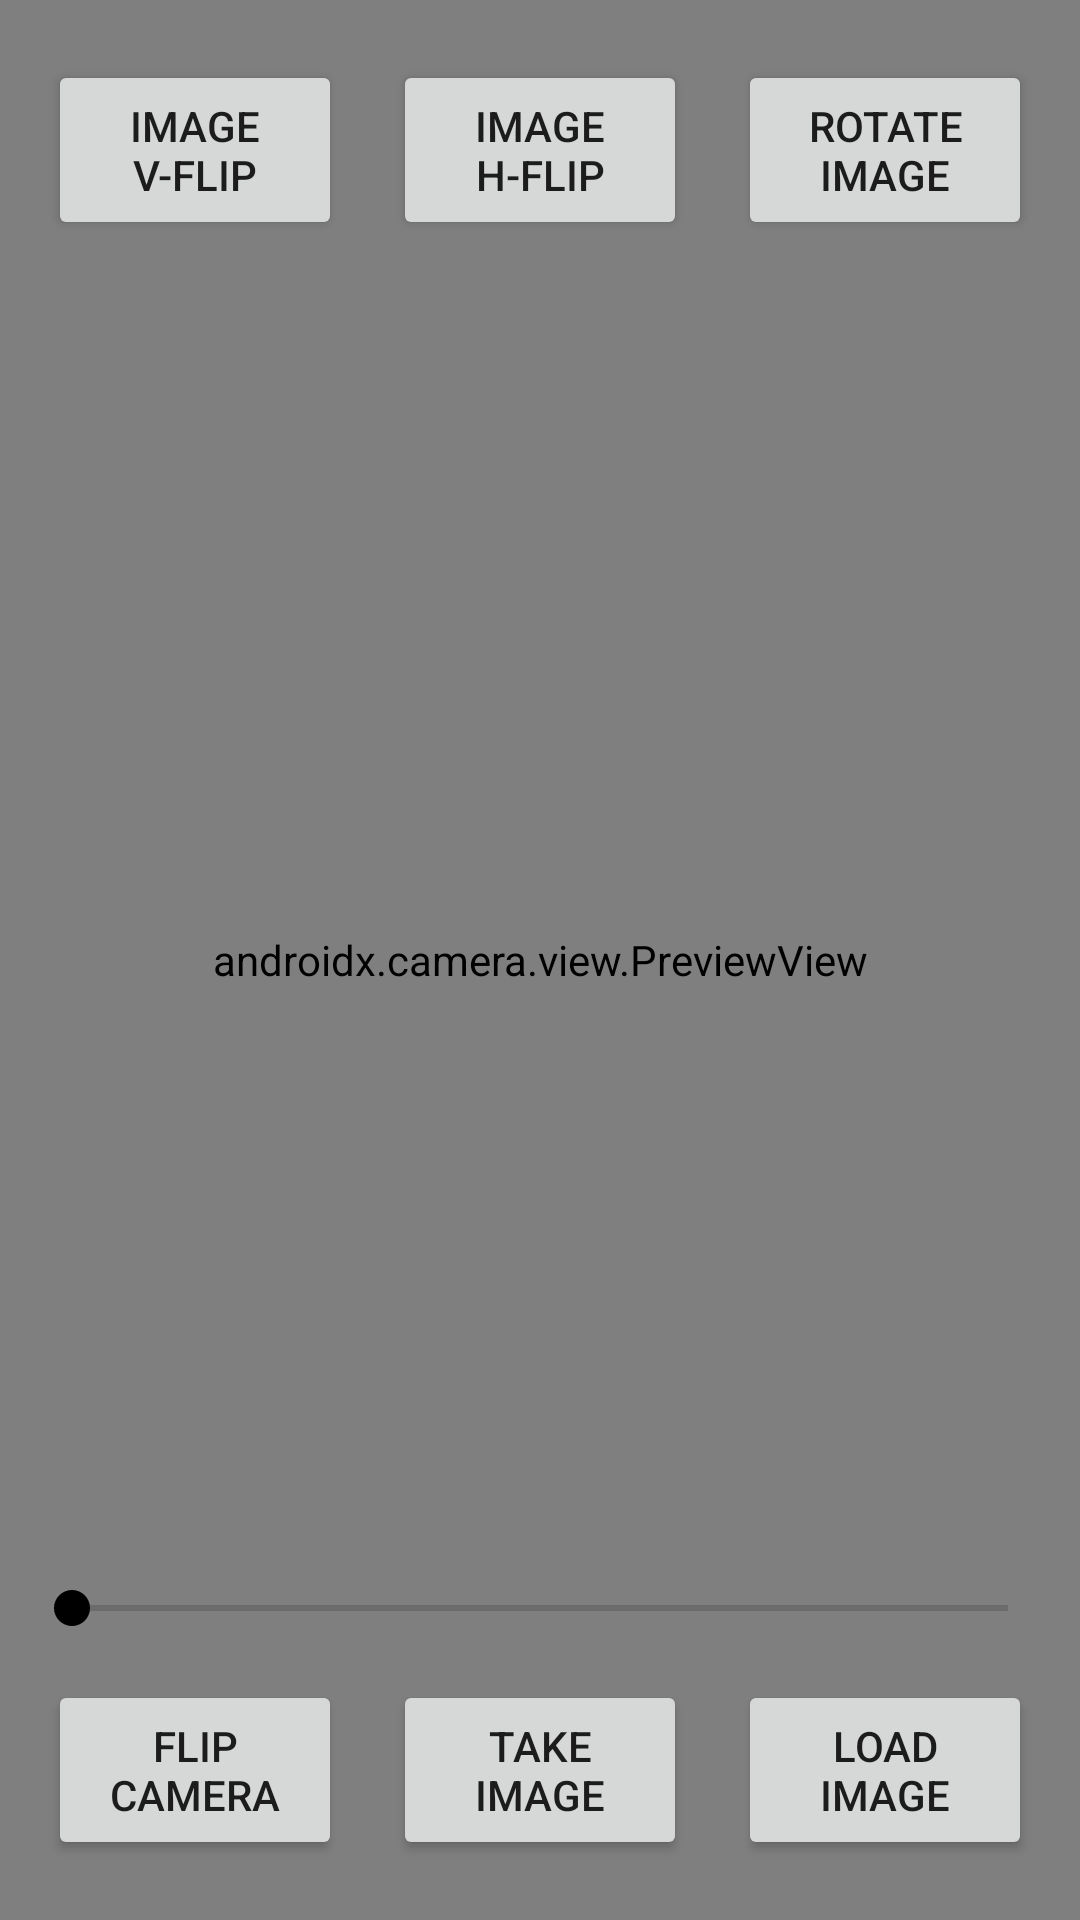

Reconstruct the res/layout file that produces this screen, plus the resources it refers to.
<!-- AndroidManifest.xml: application theme Theme.CameraXApp -->
<!-- res/layout/activity_main.xml -->
<?xml version="1.0" encoding="utf-8"?>
<androidx.constraintlayout.widget.ConstraintLayout xmlns:android="http://schemas.android.com/apk/res/android"
    xmlns:app="http://schemas.android.com/apk/res-auto"
    xmlns:tools="http://schemas.android.com/tools"
    android:layout_width="match_parent"
    android:layout_height="match_parent"
    tools:context=".MainActivity">

    <androidx.camera.view.PreviewView
        android:id="@+id/viewFinder"
        android:layout_width="0dp"
        android:layout_height="0dp"
        app:layout_constraintLeft_toLeftOf="parent"
        app:layout_constraintRight_toRightOf="parent"
        app:layout_constraintTop_toTopOf="parent"
        app:layout_constraintBottom_toBottomOf="parent"/>

    <ImageView
        android:id="@+id/basisImage"
        android:layout_width="wrap_content"
        android:layout_height="wrap_content"
        android:adjustViewBounds="true"
        android:contentDescription="@string/imageViewDescription"
        android:src="@drawable/ic_launcher_background"
        app:layout_constraintLeft_toLeftOf="parent"
        app:layout_constraintRight_toRightOf="parent"
        app:layout_constraintTop_toTopOf="parent"
        app:layout_constraintBottom_toBottomOf="parent"/>















    <ImageView
        android:id="@+id/transparentView"
        android:layout_width="wrap_content"
        android:layout_height="wrap_content"
        android:contentDescription="@string/transparent_image"
        app:layout_constraintLeft_toLeftOf="parent"
        app:layout_constraintRight_toRightOf="parent"
        app:layout_constraintTop_toTopOf="parent"
        app:layout_constraintBottom_toBottomOf="parent"/>

    <SeekBar
        android:id="@+id/zoom_Seek_Bar"
        android:layout_width="0dp"
        android:layout_height="48dp"
        android:layout_marginEnd="8dp"
        android:layout_marginStart="8dp"
        android:layout_marginTop="16dp"
        app:layout_constraintEnd_toEndOf="parent"
        app:layout_constraintStart_toStartOf="parent"
        app:layout_constraintBottom_toTopOf="@id/camera_flip_button" />

    <Button
        android:id="@+id/camera_flip_button"
        android:layout_width="@dimen/buttonWidth"
        android:layout_height="@dimen/buttonHeight"
        android:layout_marginStart="@dimen/marginValue"
        android:layout_marginEnd="@dimen/marginValue"
        android:layout_marginBottom="@dimen/marginValueBottom"
        android:elevation="2dp"
        android:text="@string/front_back_camera_string"
        app:layout_constraintBottom_toBottomOf="parent"
        app:layout_constraintStart_toStartOf="parent"
        app:layout_constraintEnd_toStartOf="@id/image_capture_button" />


    <Button
        android:id="@+id/image_capture_button"
        android:layout_width="@dimen/buttonWidth"
        android:layout_height="@dimen/buttonHeight"
        android:layout_marginStart="@dimen/marginValue"
        android:layout_marginEnd="@dimen/marginValue"
        android:layout_marginBottom="@dimen/marginValueBottom"
        android:elevation="2dp"
        android:text="@string/capture_image_string"
        app:layout_constraintBottom_toBottomOf="parent"
        app:layout_constraintStart_toEndOf="@id/camera_flip_button"
        app:layout_constraintEnd_toStartOf="@id/buttonLoadPicture" />


    

    <Button
        android:id="@+id/buttonLoadPicture"
        android:layout_width="@dimen/buttonWidth"
        android:layout_height="@dimen/buttonHeight"
        android:layout_marginStart="@dimen/marginValue"
        android:layout_marginEnd="@dimen/marginValue"
        android:layout_marginBottom="@dimen/marginValueBottom"
        android:elevation="2dp"
        android:text="@string/loadPictureButtonString"
        app:layout_constraintBottom_toBottomOf="parent"
        app:layout_constraintStart_toEndOf="@id/image_capture_button"
        app:layout_constraintEnd_toEndOf="parent"/>

    <androidx.constraintlayout.widget.Guideline
        android:id="@+id/vertical_center"
        android:layout_width="wrap_content"
        android:layout_height="wrap_content"
        android:orientation="vertical"
        app:layout_constraintGuide_percent=".50" />

    <Button
        android:id="@+id/image_vflip_button"
        android:layout_width="@dimen/buttonWidth"
        android:layout_height="@dimen/buttonHeight"
        android:layout_marginStart="@dimen/marginValue"
        android:layout_marginEnd="@dimen/marginValue"
        android:layout_marginBottom="@dimen/marginValueBottom"
        android:layout_marginTop="@dimen/marginValueBottom"
        android:elevation="2dp"
        android:text="@string/image_v_flip"
        app:layout_constraintTop_toTopOf="parent"
        app:layout_constraintStart_toStartOf="parent"
        app:layout_constraintEnd_toStartOf="@id/image_hflip_button"/>

    <Button
        android:id="@+id/image_hflip_button"
        android:layout_width="@dimen/buttonWidth"
        android:layout_height="@dimen/buttonHeight"
        android:layout_marginStart="@dimen/marginValue"
        android:layout_marginEnd="@dimen/marginValue"
        android:layout_marginBottom="@dimen/marginValueBottom"
        android:layout_marginTop="@dimen/marginValueBottom"
        android:elevation="2dp"
        android:text="@string/image_h_flip"
        app:layout_constraintTop_toTopOf="parent"
        app:layout_constraintStart_toEndOf="@+id/image_vflip_button"
        app:layout_constraintEnd_toStartOf="@id/image_rotate_button"/>

    <Button
        android:id="@+id/image_rotate_button"
        android:layout_width="@dimen/buttonWidth"
        android:layout_height="@dimen/buttonHeight"
        android:layout_marginStart="@dimen/marginValue"
        android:layout_marginEnd="@dimen/marginValue"
        android:layout_marginBottom="@dimen/marginValueBottom"
        android:layout_marginTop="@dimen/marginValueBottom"
        android:elevation="2dp"
        android:text="@string/rotate_image_string"
        app:layout_constraintTop_toTopOf="parent"
        app:layout_constraintStart_toEndOf="@id/image_hflip_button"
        app:layout_constraintEnd_toEndOf="parent"/>
</androidx.constraintlayout.widget.ConstraintLayout>
<!-- resources referenced by this layout -->
<resources>
  <dimen name="buttonHeight">60dp</dimen>
  <dimen name="buttonWidth">98dp</dimen>
  <dimen name="marginValue">1dp</dimen>
  <dimen name="marginValueBottom">20dp</dimen>
  <string name="capture_image_string">Take image</string>
  <string name="etHint">0.5</string>
  <string name="etTransLabel">Enter transparency\n0=transparent 1=opaque</string>
  <string name="front_back_camera_string">Flip camera</string>
  <string name="imageViewDescription">Image to compare</string>
  <string name="image_h_flip">Image H-flip</string>
  <string name="image_v_flip">Image V-flip</string>
  <string name="loadPictureButtonString">Load Image</string>
  <string name="rotate_image_string">Rotate image</string>
  <string name="transparent_image">transparent image</string>
  <style name="Theme.CameraXApp" parent="Theme.MaterialComponents.DayNight.DarkActionBar">
          
          <item name="colorPrimary">@color/blue</item>
          <item name="colorPrimaryVariant">@color/blue</item>
          <item name="colorOnPrimary">@color/white</item>
          
          <item name="colorSecondary">@color/blue</item>
          <item name="colorSecondaryVariant">@color/blue</item>
          <item name="colorOnSecondary">@color/black</item>
          
  
          
      </style>
  <!-- not gathered from this repository: default colours our renderer supplied (Android Studio template values) -->
  <color name="black">#FF000000</color>
  <color name="white">#FFFFFFFF</color>
</resources>
